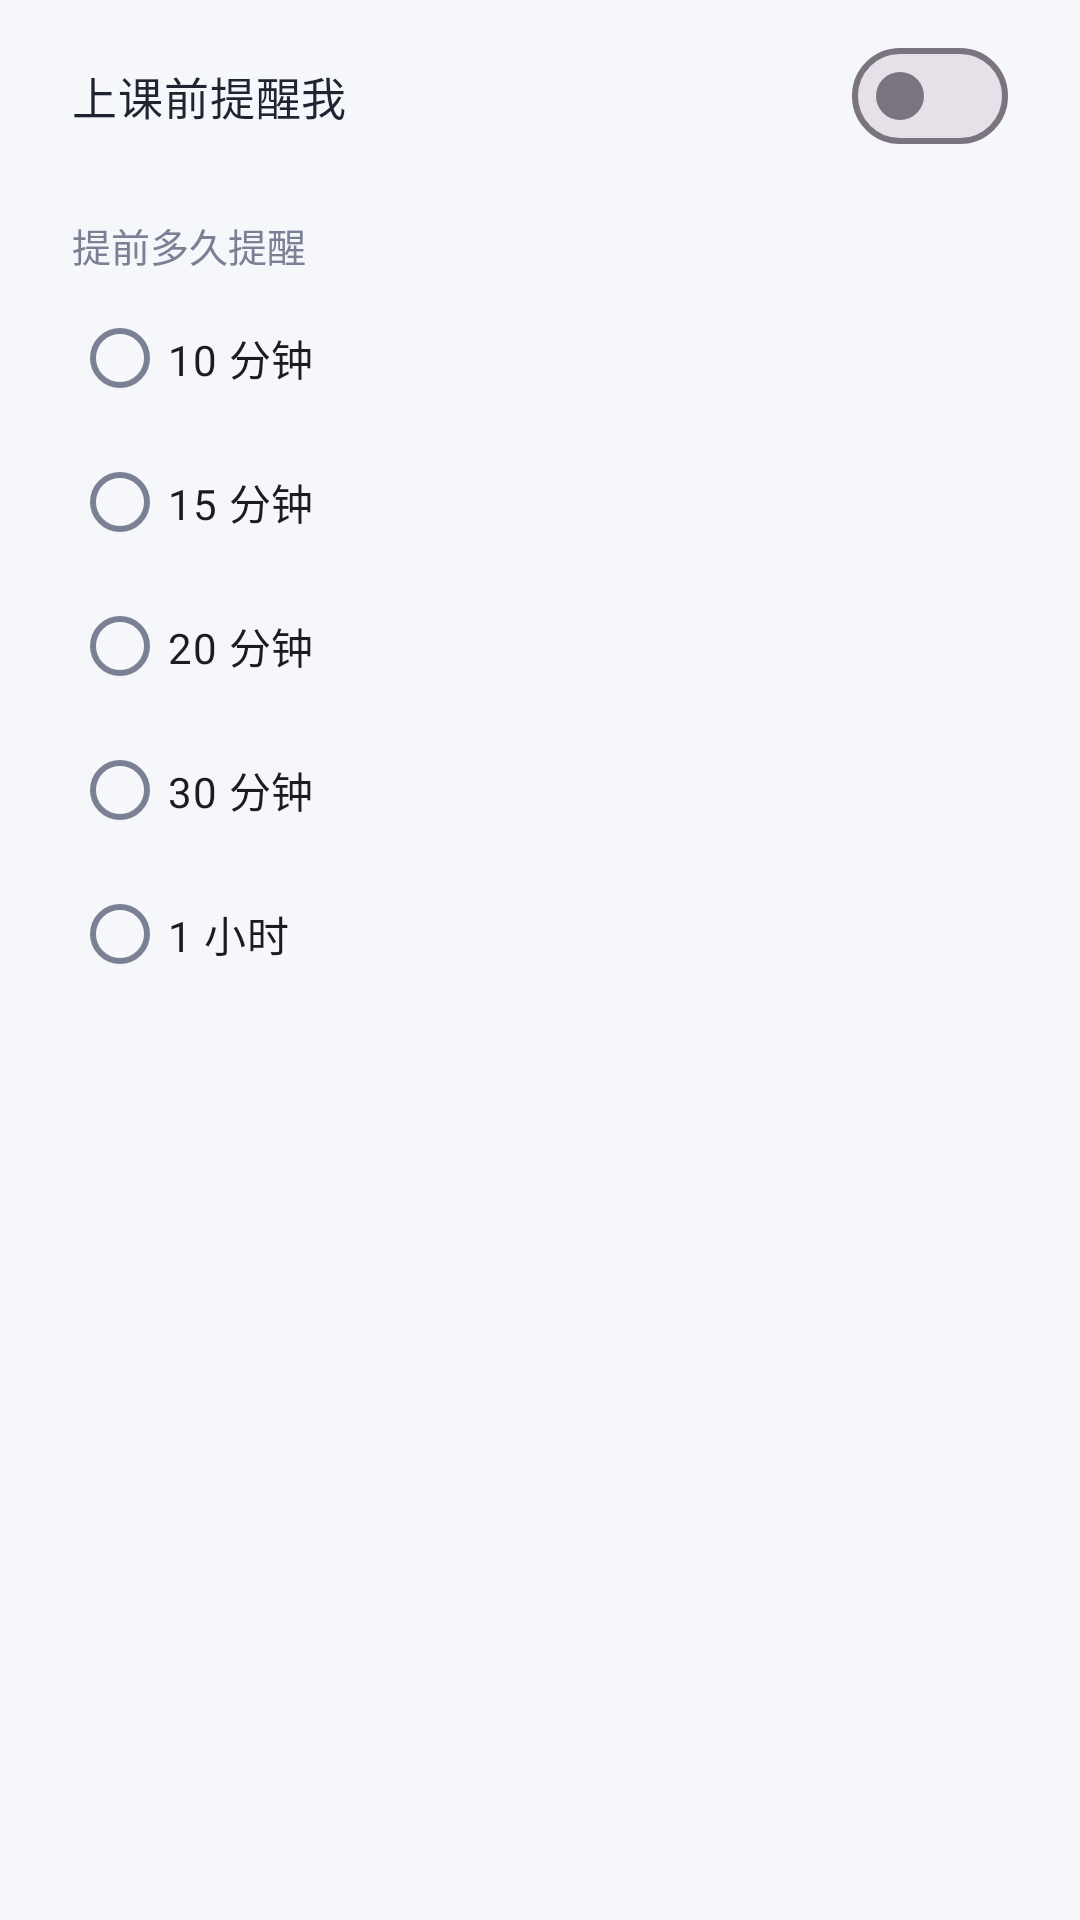

Write the Android layout XML for this screen, with the resource values it uses.
<!-- AndroidManifest.xml: application theme Theme.HnistTimetable -->
<!-- res/layout/dialog_reminder.xml -->
<?xml version="1.0" encoding="utf-8"?>
<LinearLayout xmlns:android="http://schemas.android.com/apk/res/android"
    android:layout_width="match_parent"
    android:layout_height="wrap_content"
    android:orientation="vertical"
    android:paddingStart="24dp"
    android:paddingEnd="24dp"
    android:paddingTop="8dp">

    <com.google.android.material.materialswitch.MaterialSwitch
        android:id="@+id/swEnable"
        android:layout_width="match_parent"
        android:layout_height="wrap_content"
        android:text="上课前提醒我"
        android:textColor="@color/text_primary"
        android:textSize="15sp" />

    <TextView
        android:layout_width="wrap_content"
        android:layout_height="wrap_content"
        android:layout_marginTop="16dp"
        android:text="提前多久提醒"
        android:textColor="@color/text_secondary"
        android:textSize="13sp" />

    <RadioGroup
        android:id="@+id/rgLead"
        android:layout_width="match_parent"
        android:layout_height="wrap_content"
        android:layout_marginTop="4dp"
        android:orientation="vertical">

        <RadioButton
            android:id="@+id/lead10"
            android:layout_width="match_parent"
            android:layout_height="wrap_content"
            android:text="10 分钟" />

        <RadioButton
            android:id="@+id/lead15"
            android:layout_width="match_parent"
            android:layout_height="wrap_content"
            android:text="15 分钟" />

        <RadioButton
            android:id="@+id/lead20"
            android:layout_width="match_parent"
            android:layout_height="wrap_content"
            android:text="20 分钟" />

        <RadioButton
            android:id="@+id/lead30"
            android:layout_width="match_parent"
            android:layout_height="wrap_content"
            android:text="30 分钟" />

        <RadioButton
            android:id="@+id/lead60"
            android:layout_width="match_parent"
            android:layout_height="wrap_content"
            android:text="1 小时" />
    </RadioGroup>

    <TextView
        android:id="@+id/tvReminderHint"
        android:layout_width="wrap_content"
        android:layout_height="wrap_content"
        android:layout_marginTop="10dp"
        android:textColor="@color/text_secondary"
        android:textSize="12sp" />
</LinearLayout>
<!-- resources referenced by this layout -->
<resources>
  <color name="text_primary">#1F2430</color>
  <color name="text_secondary">#7A8194</color>
  <style name="Theme.HnistTimetable" parent="Theme.Material3.Light.NoActionBar">
          <item name="colorPrimary">@color/primary</item>
          <item name="colorOnPrimary">@color/on_primary</item>
          <item name="colorPrimaryContainer">@color/primary_container</item>
          <item name="colorOnPrimaryContainer">@color/primary_dark</item>
          <item name="colorSurface">@color/surface</item>
          <item name="colorOnSurface">@color/text_primary</item>
          <item name="colorOnSurfaceVariant">@color/text_secondary</item>
          <item name="android:colorBackground">@color/background</item>
          <item name="android:windowBackground">@color/background</item>
          <item name="android:statusBarColor">@color/surface</item>
          <item name="android:windowLightStatusBar">true</item>
          <item name="android:navigationBarColor">@color/surface</item>
          <item name="android:windowLightNavigationBar" tools:targetApi="o_mr1">true</item>
          <item name="android:textColorPrimary">@color/text_primary</item>
          <item name="android:textColorSecondary">@color/text_secondary</item>
      </style>
  <color name="primary">#4361EE</color>
  <color name="on_primary">#FFFFFF</color>
  <color name="primary_container">#E4E9FF</color>
  <color name="primary_dark">#3249BE</color>
  <color name="surface">#FFFFFF</color>
  <color name="background">#F6F7FB</color>
</resources>
